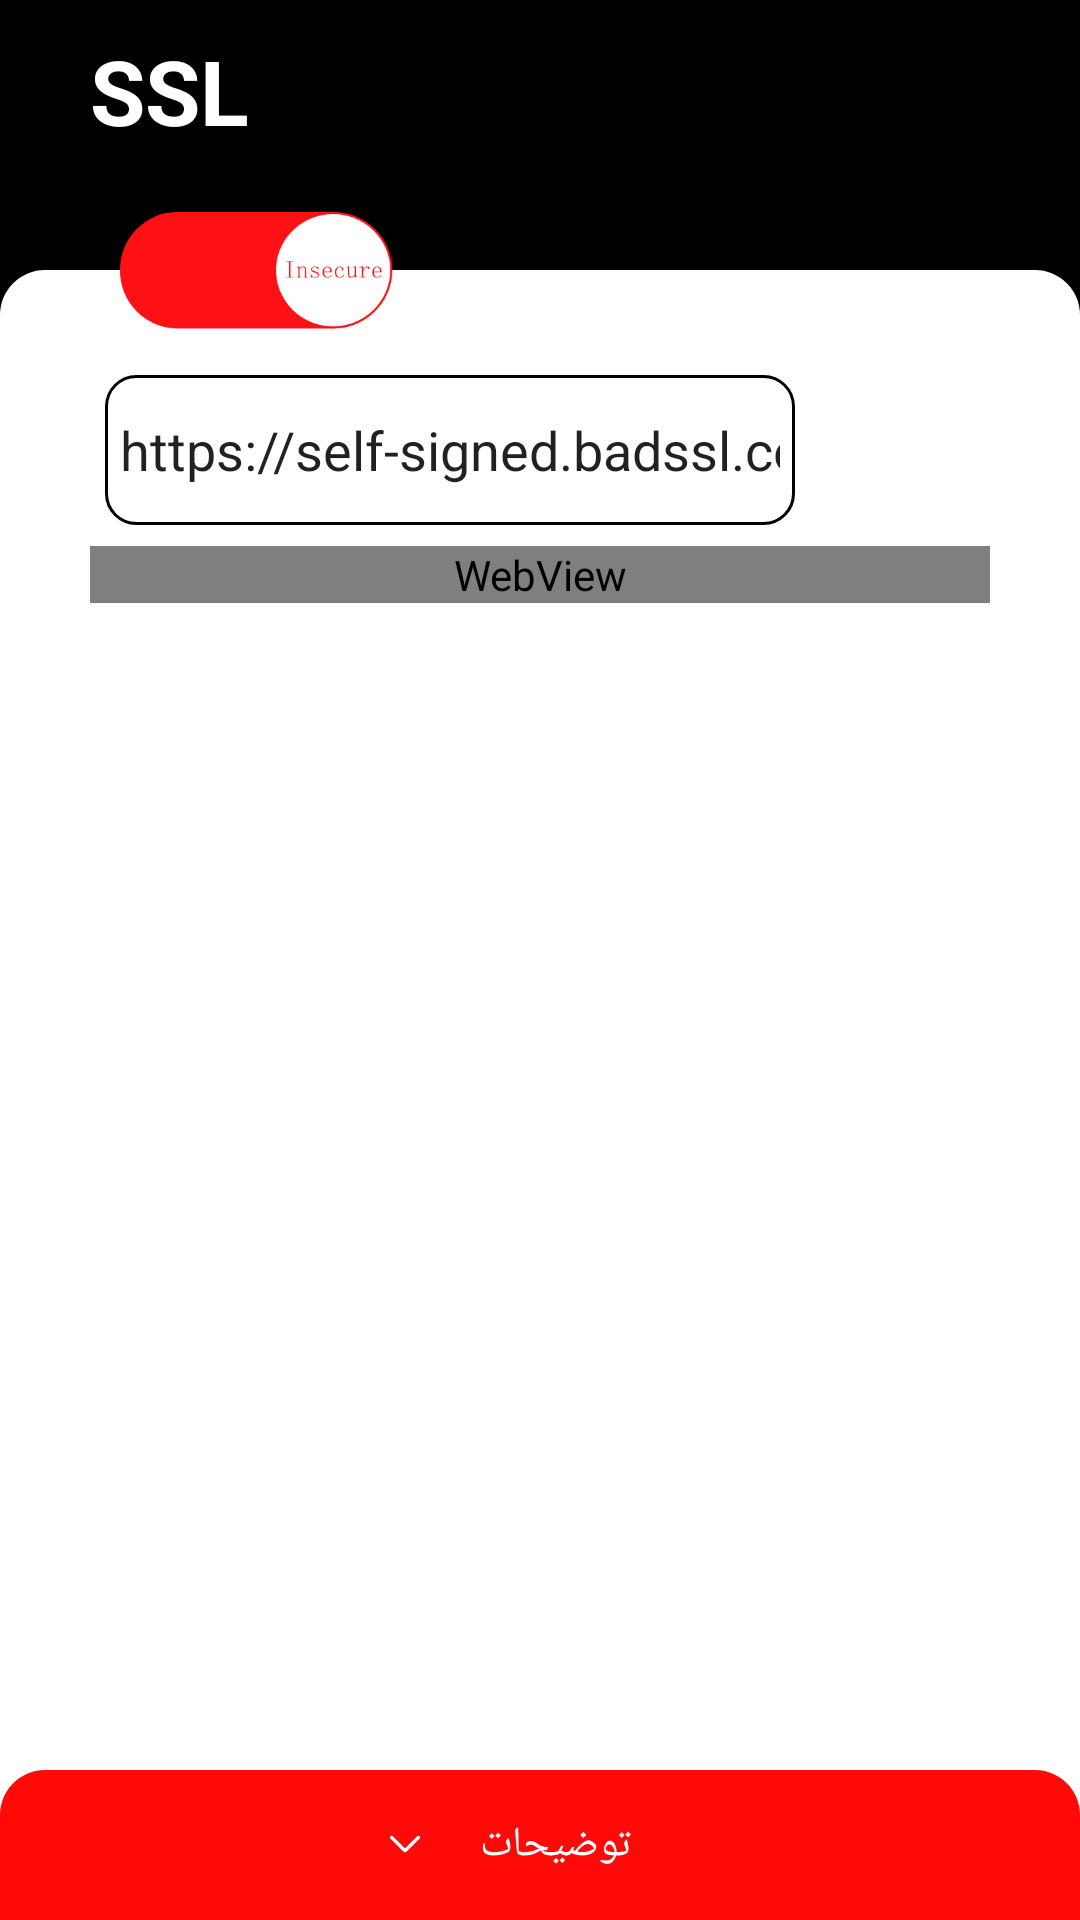

Here is an Android app screen rendered from its layout file. Give the layout XML and the strings, colors and styles it references.
<!-- AndroidManifest.xml: application theme AppTheme -->
<!-- res/layout/activity_ssl.xml -->
<?xml version="1.0" encoding="utf-8"?>
<RelativeLayout xmlns:android="http://schemas.android.com/apk/res/android"
    xmlns:app="http://schemas.android.com/apk/res-auto"
    xmlns:tools="http://schemas.android.com/tools"
    android:layout_width="match_parent"
    android:layout_height="match_parent"
    android:background="@color/colorPrimaryDark"
    tools:context=".SSLActivity">
    <TextView
        android:layout_width="match_parent"
        android:layout_height="match_parent"
        android:layout_marginLeft="30dp"
        android:layout_marginTop="10dp"
        android:text="@string/ssl"
        android:textColor="@color/colorPrimary"
        android:textSize="30sp"
        android:textStyle="bold" />

    <RelativeLayout
        android:layout_width="match_parent"
        android:layout_height="match_parent"
        android:layout_alignParentStart="true"
        android:layout_marginTop="90dp"
        android:background="@drawable/linear_white"
        android:paddingLeft="30dp"
        android:paddingTop="0dp"
        android:paddingRight="30dp"
        android:paddingBottom="30dp">


        <ScrollView
            android:id="@+id/scrollssl"
            android:layout_width="match_parent"
            android:layout_height="match_parent">
            <LinearLayout
                android:layout_width="match_parent"
                android:layout_marginTop="30dp"
                android:layout_height="match_parent"
                android:orientation="vertical">
                
                <LinearLayout
                    android:layout_width="match_parent"
                    android:layout_height="match_parent"
                    android:orientation="horizontal">
                    <EditText
                        android:layout_margin="5dp"
                        android:id="@+id/url_ssl"
                        android:background="@drawable/border_black"
                        android:layout_width="match_parent"
                        android:layout_height="50dp"
                        android:layout_weight="0.2"
                        android:padding="5dp"
                        android:text="@string/sslhint"
                        android:hint="@string/sslhint"
                        android:imeOptions="actionUnspecified"
                        android:inputType="textUri"
                        android:maxLines="1"
                        android:singleLine="true" />
                    <ImageView
                        android:id="@+id/ssl_click"
                        android:layout_width="50dp"
                        android:layout_height="50dp"
                        android:padding="10dp"
                        android:layout_margin="5dp"
                        android:src="@mipmap/reload"
                        android:background="@drawable/rounded_corners_red"/>
                </LinearLayout>
                <View
                    android:layout_width="match_parent"
                    android:layout_height="2dp"
                    android:background="@drawable/rounded_corners_red">
                </View>
                <WebView xmlns:android="http://schemas.android.com/apk/res/android"
                    android:id="@+id/ssl_webview"
                    android:layout_width="match_parent"
                    android:layout_height="match_parent"
                    />
                <View
                    android:layout_width="match_parent"
                    android:layout_height="2dp"
                    android:background="@drawable/rounded_corners_red" >
                </View>

            </LinearLayout>
        </ScrollView>
        <LinearLayout
            android:layout_width="match_parent"
            android:layout_height="wrap_content"
            android:layout_marginTop="0dp"
            android:id="@+id/linearssl"
            android:orientation="vertical"
            android:visibility="gone">
            <ImageView
                android:layout_width="wrap_content"
                android:layout_height="236dp"
                android:layout_marginStart="0dp"
                android:layout_marginLeft="150dp"
                android:layout_marginTop="40dp"
                android:layout_marginRight="150dp"
                app:srcCompat="@mipmap/ssl_img"/>
            <TextView
                android:layout_width="match_parent"
                android:layout_height="wrap_content"
                android:layout_marginStart="10dp"
                android:layout_marginEnd="10dp"
                android:layout_marginTop="0dp"
                android:text="@string/javascriptDesInsec1"
                android:fontFamily="@font/iransansregular"
                android:textColor="@color/colorPrimaryDark"
                android:textSize="16sp"
                android:textDirection="rtl"/>
            <TextView
                android:layout_width="wrap_content"
                android:layout_height="wrap_content"
                android:paddingStart = "10dp"
                android:paddingEnd   = "10dp"
                android:layout_marginTop="20dp"
                android:layout_marginStart="10dp"
                android:text="@string/javascriptDesInsec2"
                android:background="@drawable/border_red"
                android:textSize="12sp"
                android:paddingTop="15dp"
                android:paddingBottom="15dp"
                android:textColor="@color/colorAccent"
                />
        </LinearLayout>

    </RelativeLayout>

    <ToggleButton
        android:id="@+id/toggleButton_ssl"
        android:layout_width="91dp"
        android:layout_height="39dp"
        android:layout_alignParentStart="true"
        android:layout_alignParentTop="true"
        android:layout_marginStart="40dp"
        android:layout_marginTop="70.5dp"
        android:background="@drawable/toggle_switch_red"
        android:textOff=""
        android:textOn=""/>

    <RelativeLayout
        android:id="@+id/ssl_des"
        android:visibility="visible"
        android:layout_width="match_parent"
        android:layout_height="50dp"
        android:background="@drawable/linear_red"
        android:layout_alignParentBottom="true">

        <TextView
            android:layout_width="100dp"
            android:layout_height="wrap_content"
            android:layout_centerVertical="true"
            android:drawableStart="@drawable/icon_down"
            android:fontFamily="@font/iransansbold"
            android:gravity="center_horizontal"
            android:text="@string/des"
            android:textColor="@color/colorPrimary"
            android:layout_centerInParent="true"/>
    </RelativeLayout>

</RelativeLayout>
<!-- resources referenced by this layout -->
<resources>
  <color name="colorAccent">#FF0909</color>
  <color name="colorPrimary">#ffffff</color>
  <color name="colorPrimaryDark">#000000</color>
  <!-- drawable border_black (drawable) -->
  <?xml version="1.0" encoding="utf-8"?>
  <selector xmlns:android="http://schemas.android.com/apk/res/android">
      <item>
          <shape android:shape="rectangle">
              <stroke android:width="1dp" android:color="@color/colorPrimaryDark"/>
              <corners android:radius="10dp" />
          </shape>
      </item>
  </selector>
  <!-- drawable border_red (drawable-v24) -->
  <?xml version="1.0" encoding="utf-8"?>
  <selector xmlns:android="http://schemas.android.com/apk/res/android">
      <item>
          <shape android:shape="rectangle">
              <stroke android:color="@color/colorAccent" android:width="3dp"/>
              <corners android:radius="15dp"/>
          </shape>
      </item>
  </selector>
  <!-- drawable icon_down (drawable) -->
  <?xml version="1.0" encoding="utf-8"?>
      <layer-list xmlns:android="http://schemas.android.com/apk/res/android" >
  
          <item
              android:drawable="@drawable/down"
              android:width="10dp"
              android:height="10dp"
              />
  
      </layer-list >
  <!-- drawable linear_red (drawable) -->
  <?xml version="1.0" encoding="utf-8"?>
  <selector xmlns:android="http://schemas.android.com/apk/res/android">
      <item>
          <shape android:shape="rectangle">
              <solid android:color="@color/colorAccent"/>
              <corners android:topRightRadius="15dp" android:topLeftRadius="15dp"/>
          </shape>
      </item>
  </selector>
  <!-- drawable linear_white (drawable-v24) -->
  <?xml version="1.0" encoding="utf-8"?>
  <selector xmlns:android="http://schemas.android.com/apk/res/android">
      <item>
          <shape android:shape="rectangle">
              <solid android:color="@color/colorPrimary"/>
              <corners android:topRightRadius="15dp" android:topLeftRadius="15dp"/>
          </shape>
      </item>
  </selector>
  <!-- drawable toggle_switch_red (drawable) -->
  <?xml version="1.0" encoding="utf-8"?>
  <selector xmlns:android="http://schemas.android.com/apk/res/android">
      <item android:drawable="@drawable/secure_mode"   android:state_checked="true"/>
      <item android:drawable="@drawable/insecure_mode"   android:state_checked="false"/>
  </selector>
  <!-- mipmap reload: png bitmap (mipmap-xxhdpi, 31716 bytes) -->
  <!-- mipmap ssl_img: png bitmap (mipmap-xxhdpi, 45857 bytes) -->
  <string name="des">توضیحات</string>
  <string name="javascriptDesInsec1">برای جلوگیری از این حمله باید permission مربوط به javascript محدود باشد:</string>
  <string name="javascriptDesInsec2">webSettings.setJavaScriptEnabled(true);</string>
  <string name="ssl">SSL</string>
  <string name="sslhint">https://self-signed.badssl.com/</string>
  <style name="AppTheme" parent="Theme.AppCompat.Light.DarkActionBar">
          
          <item name="colorPrimary">@color/colorPrimary</item>
          <item name="colorPrimaryDark">@color/colorPrimaryDark</item>
          <item name="colorAccent">@color/colorAccent</item>
      </style>
  <!-- drawable down: png bitmap (drawable, 940 bytes) -->
  <!-- drawable secure_mode: png bitmap (drawable-v24, 9225 bytes) -->
  <!-- drawable insecure_mode: png bitmap (drawable-v24, 9513 bytes) -->
</resources>
